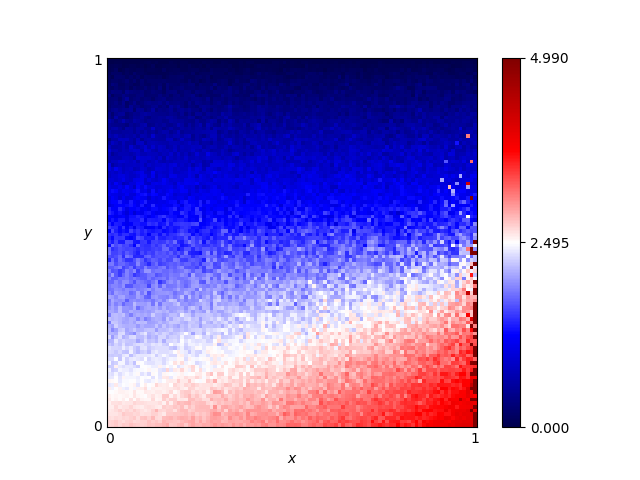

The table this chart was drawn from, first rows:
x, y, score
0.46, 0.76, 0.705
0.54, 0.86, 0.48
0.16, 0.19, 2.395
0.61, 0.18, 2.77
0.82, 0.41, 2.5
0.72, 0.66, 1.12
0.63, 0.37, 2.21
0.41, 0.28, 2.365
0.16, 0.44, 1.66
0.8, 0.33, 2.635
0.84, 0.23, 2.755
0.25, 0.48, 1.54
0.62, 0.7, 0.905
0.78, 0.28, 2.595
0.03, 0.68, 1.03
0.57, 0.0, 3.19
0.69, 0.37, 2.29
0.46, 0.05, 2.755
0.65, 0.03, 3.37
0.56, 0.8, 0.555
0.28, 0.44, 1.89
0.65, 0.0, 3.26
0.57, 0.1, 2.95
0.44, 0.29, 2.41
0.63, 0.49, 1.79
0.26, 0.03, 2.765
0.92, 0.27, 2.84
0.69, 0.35, 2.225
0.79, 0.78, 0.615
0.3, 0.26, 2.4
0.98, 0.54, 1.295
0.25, 0.62, 1.14
0.55, 0.43, 1.855
0.19, 0.06, 2.845
0.14, 0.65, 0.975
0.09, 0.65, 1.02
0.92, 1.0, 0.0
0.51, 0.43, 1.995
0.36, 0.66, 0.97
0.33, 0.92, 0.375
0.01, 0.93, 0.345
0.25, 0.81, 0.605
0.9, 0.46, 1.925
0.3, 0.12, 2.59
0.87, 0.59, 1.22
0.8, 0.75, 0.685
0.93, 0.2, 3.15
0.34, 0.41, 1.875
0.05, 0.48, 1.56
0.9, 0.12, 3.325
0.59, 0.65, 1.12
0.72, 0.62, 1.11
0.29, 0.87, 0.375
0.02, 0.72, 0.8
0.8, 0.35, 2.09
0.09, 0.22, 2.355
0.05, 0.61, 1.125
0.49, 0.38, 2.06
0.62, 0.21, 2.44
0.79, 0.55, 1.435
... 10,141 more rows
